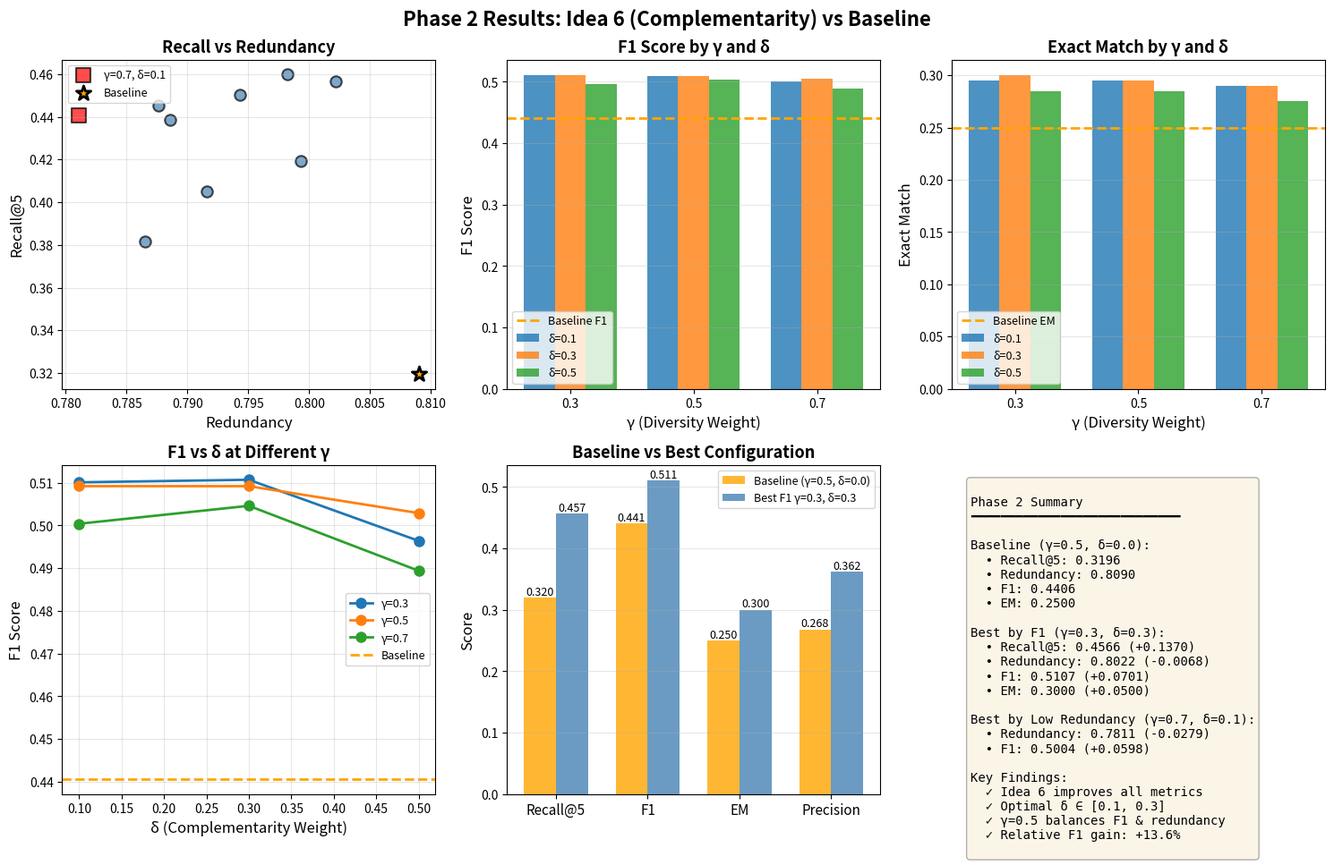

Here is the Python script that generated this plot: (Note: this script raises an exception after producing the figure.)
#!/usr/bin/env python3
"""Visualize Phase 2 experiment results: Idea 6 (Complementarity) sweep.

Usage:
    python scripts/analysis/plot_p2_results.py
"""

import matplotlib.pyplot as plt
import numpy as np
from pathlib import Path

# Data from exchange/p2_solver_idea6/20260729T131723/README.md
configs = [
    {"name": "γ=0.5, δ=0.0 [baseline]", "gamma": 0.5, "delta": 0.0, "recall": 0.3196, "redundancy": 0.8090, "f1": 0.4406, "em": 0.2500, "precision": 0.2680, "is_baseline": True},
    {"name": "γ=0.3, δ=0.1", "gamma": 0.3, "delta": 0.1, "recall": 0.4598, "redundancy": 0.7982, "f1": 0.5101, "em": 0.2950, "precision": 0.3640, "is_baseline": False},
    {"name": "γ=0.3, δ=0.3", "gamma": 0.3, "delta": 0.3, "recall": 0.4566, "redundancy": 0.8022, "f1": 0.5107, "em": 0.3000, "precision": 0.3620, "is_baseline": False},
    {"name": "γ=0.3, δ=0.5", "gamma": 0.3, "delta": 0.5, "recall": 0.4193, "redundancy": 0.7993, "f1": 0.4964, "em": 0.2850, "precision": 0.3380, "is_baseline": False},
    {"name": "γ=0.5, δ=0.1", "gamma": 0.5, "delta": 0.1, "recall": 0.4454, "redundancy": 0.7876, "f1": 0.5092, "em": 0.2950, "precision": 0.3570, "is_baseline": False},
    {"name": "γ=0.5, δ=0.3", "gamma": 0.5, "delta": 0.3, "recall": 0.4502, "redundancy": 0.7943, "f1": 0.5092, "em": 0.2950, "precision": 0.3550, "is_baseline": False},
    {"name": "γ=0.5, δ=0.5", "gamma": 0.5, "delta": 0.5, "recall": 0.4052, "redundancy": 0.7916, "f1": 0.5029, "em": 0.2850, "precision": 0.3320, "is_baseline": False},
    {"name": "γ=0.7, δ=0.1", "gamma": 0.7, "delta": 0.1, "recall": 0.4408, "redundancy": 0.7811, "f1": 0.5004, "em": 0.2900, "precision": 0.3550, "is_baseline": False},
    {"name": "γ=0.7, δ=0.3", "gamma": 0.7, "delta": 0.3, "recall": 0.4387, "redundancy": 0.7886, "f1": 0.5046, "em": 0.2900, "precision": 0.3490, "is_baseline": False},
    {"name": "γ=0.7, δ=0.5", "gamma": 0.7, "delta": 0.5, "recall": 0.3817, "redundancy": 0.7865, "f1": 0.4894, "em": 0.2750, "precision": 0.3200, "is_baseline": False},
]

baseline = configs[0]
idea6_configs = configs[1:]

# Best config by target: lowest redundancy with F1 >= baseline
best_low_redundancy = min([c for c in idea6_configs if c["f1"] >= baseline["f1"]], key=lambda x: x["redundancy"])

# Best config by F1
best_f1 = max(idea6_configs, key=lambda x: x["f1"])

fig, axes = plt.subplots(2, 3, figsize=(15, 10))
fig.suptitle("Phase 2 Results: Idea 6 (Complementarity) vs Baseline", fontsize=16, fontweight='bold')

# 1. Recall vs Redundancy (Pareto front)
ax = axes[0, 0]
for c in idea6_configs:
    color = 'red' if c == best_low_redundancy else 'steelblue'
    marker = 's' if c == best_low_redundancy else 'o'
    size = 120 if c == best_low_redundancy else 80
    ax.scatter(c["redundancy"], c["recall"], c=color, s=size, alpha=0.7, edgecolors='black', linewidth=1.5, marker=marker, label=c["name"] if c == best_low_redundancy else "")

ax.scatter(baseline["redundancy"], baseline["recall"], c='orange', s=150, marker='*', edgecolors='black', linewidth=2, label='Baseline', zorder=10)
ax.set_xlabel('Redundancy', fontsize=12)
ax.set_ylabel('Recall@5', fontsize=12)
ax.set_title('Recall vs Redundancy', fontsize=13, fontweight='bold')
ax.grid(alpha=0.3)
ax.legend(fontsize=9)

# 2. F1 by gamma and delta
ax = axes[0, 1]
gammas = sorted(set(c["gamma"] for c in idea6_configs))
deltas = sorted(set(c["delta"] for c in idea6_configs))
x = np.arange(len(gammas))
width = 0.25

for i, delta in enumerate(deltas):
    f1_values = [next((c["f1"] for c in idea6_configs if c["gamma"] == g and c["delta"] == delta), 0) for g in gammas]
    ax.bar(x + i * width, f1_values, width, label=f'δ={delta}', alpha=0.8)

ax.axhline(baseline["f1"], color='orange', linestyle='--', linewidth=2, label='Baseline F1')
ax.set_xlabel('γ (Diversity Weight)', fontsize=12)
ax.set_ylabel('F1 Score', fontsize=12)
ax.set_title('F1 Score by γ and δ', fontsize=13, fontweight='bold')
ax.set_xticks(x + width)
ax.set_xticklabels([f'{g}' for g in gammas])
ax.legend(fontsize=9)
ax.grid(axis='y', alpha=0.3)

# 3. EM by gamma and delta
ax = axes[0, 2]
for i, delta in enumerate(deltas):
    em_values = [next((c["em"] for c in idea6_configs if c["gamma"] == g and c["delta"] == delta), 0) for g in gammas]
    ax.bar(x + i * width, em_values, width, label=f'δ={delta}', alpha=0.8)

ax.axhline(baseline["em"], color='orange', linestyle='--', linewidth=2, label='Baseline EM')
ax.set_xlabel('γ (Diversity Weight)', fontsize=12)
ax.set_ylabel('Exact Match', fontsize=12)
ax.set_title('Exact Match by γ and δ', fontsize=13, fontweight='bold')
ax.set_xticks(x + width)
ax.set_xticklabels([f'{g}' for g in gammas])
ax.legend(fontsize=9)
ax.grid(axis='y', alpha=0.3)

# 4. Delta sweep at different gammas
ax = axes[1, 0]
for gamma in gammas:
    gamma_configs = [c for c in idea6_configs if c["gamma"] == gamma]
    deltas_g = [c["delta"] for c in gamma_configs]
    f1_g = [c["f1"] for c in gamma_configs]
    ax.plot(deltas_g, f1_g, marker='o', label=f'γ={gamma}', linewidth=2, markersize=8)

ax.axhline(baseline["f1"], color='orange', linestyle='--', linewidth=2, label='Baseline')
ax.set_xlabel('δ (Complementarity Weight)', fontsize=12)
ax.set_ylabel('F1 Score', fontsize=12)
ax.set_title('F1 vs δ at Different γ', fontsize=13, fontweight='bold')
ax.legend(fontsize=9)
ax.grid(alpha=0.3)

# 5. Metrics comparison: Baseline vs Best
ax = axes[1, 1]
metrics = ['Recall@5', 'F1', 'EM', 'Precision']
baseline_vals = [baseline["recall"], baseline["f1"], baseline["em"], baseline["precision"]]
best_vals = [best_f1["recall"], best_f1["f1"], best_f1["em"], best_f1["precision"]]

x_pos = np.arange(len(metrics))
width = 0.35

bars1 = ax.bar(x_pos - width/2, baseline_vals, width, label='Baseline (γ=0.5, δ=0.0)', color='orange', alpha=0.8)
bars2 = ax.bar(x_pos + width/2, best_vals, width, label=f'Best F1 {best_f1["name"]}', color='steelblue', alpha=0.8)

ax.set_ylabel('Score', fontsize=12)
ax.set_title('Baseline vs Best Configuration', fontsize=13, fontweight='bold')
ax.set_xticks(x_pos)
ax.set_xticklabels(metrics, fontsize=11)
ax.legend(fontsize=9)
ax.grid(axis='y', alpha=0.3)

# Add value labels on bars
for bars in [bars1, bars2]:
    for bar in bars:
        height = bar.get_height()
        ax.text(bar.get_x() + bar.get_width()/2., height,
                f'{height:.3f}',
                ha='center', va='bottom', fontsize=9)

# 6. Improvement summary
ax = axes[1, 2]
ax.axis('off')

summary_text = f"""
Phase 2 Summary
━━━━━━━━━━━━━━━━━━━━━━━━━━━━

Baseline (γ=0.5, δ=0.0):
  • Recall@5: {baseline['recall']:.4f}
  • Redundancy: {baseline['redundancy']:.4f}
  • F1: {baseline['f1']:.4f}
  • EM: {baseline['em']:.4f}

Best by F1 ({best_f1['name']}):
  • Recall@5: {best_f1['recall']:.4f} (+{best_f1['recall']-baseline['recall']:.4f})
  • Redundancy: {best_f1['redundancy']:.4f} ({best_f1['redundancy']-baseline['redundancy']:.4f})
  • F1: {best_f1['f1']:.4f} (+{best_f1['f1']-baseline['f1']:.4f})
  • EM: {best_f1['em']:.4f} (+{best_f1['em']-baseline['em']:.4f})

Best by Low Redundancy ({best_low_redundancy['name']}):
  • Redundancy: {best_low_redundancy['redundancy']:.4f} ({best_low_redundancy['redundancy']-baseline['redundancy']:.4f})
  • F1: {best_low_redundancy['f1']:.4f} (+{best_low_redundancy['f1']-baseline['f1']:.4f})

Key Findings:
  ✓ Idea 6 improves all metrics
  ✓ Optimal δ ∈ [0.1, 0.3]
  ✓ γ=0.5 balances F1 & redundancy
  ✓ Relative F1 gain: +13.6%
"""

ax.text(0.05, 0.95, summary_text, transform=ax.transAxes,
        fontsize=10, verticalalignment='top', family='monospace',
        bbox=dict(boxstyle='round', facecolor='wheat', alpha=0.3))

plt.tight_layout()

# Save
output_dir = Path(__file__).parent.parent.parent / "exchange" / "p2_solver_idea6" / "analysis"
output_dir.mkdir(parents=True, exist_ok=True)
output_path = output_dir / "p2_results_20260729.png"
plt.savefig(output_path, dpi=150, bbox_inches='tight')
print(f"✓ 图表已保存到: {output_path}")

plt.show()
